2-way image classification set "FINAL_dataset_GC_test" from GitHub (MickyV18/TugasAkhir); label vocabulary: no tumor, tumor.

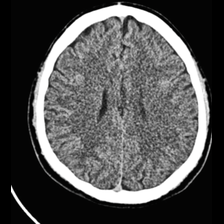
Label: no tumor

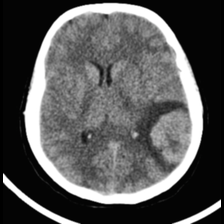
Label: tumor

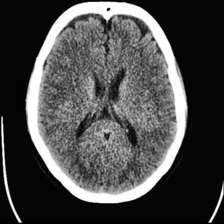
Label: no tumor

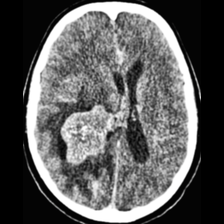
Label: tumor
